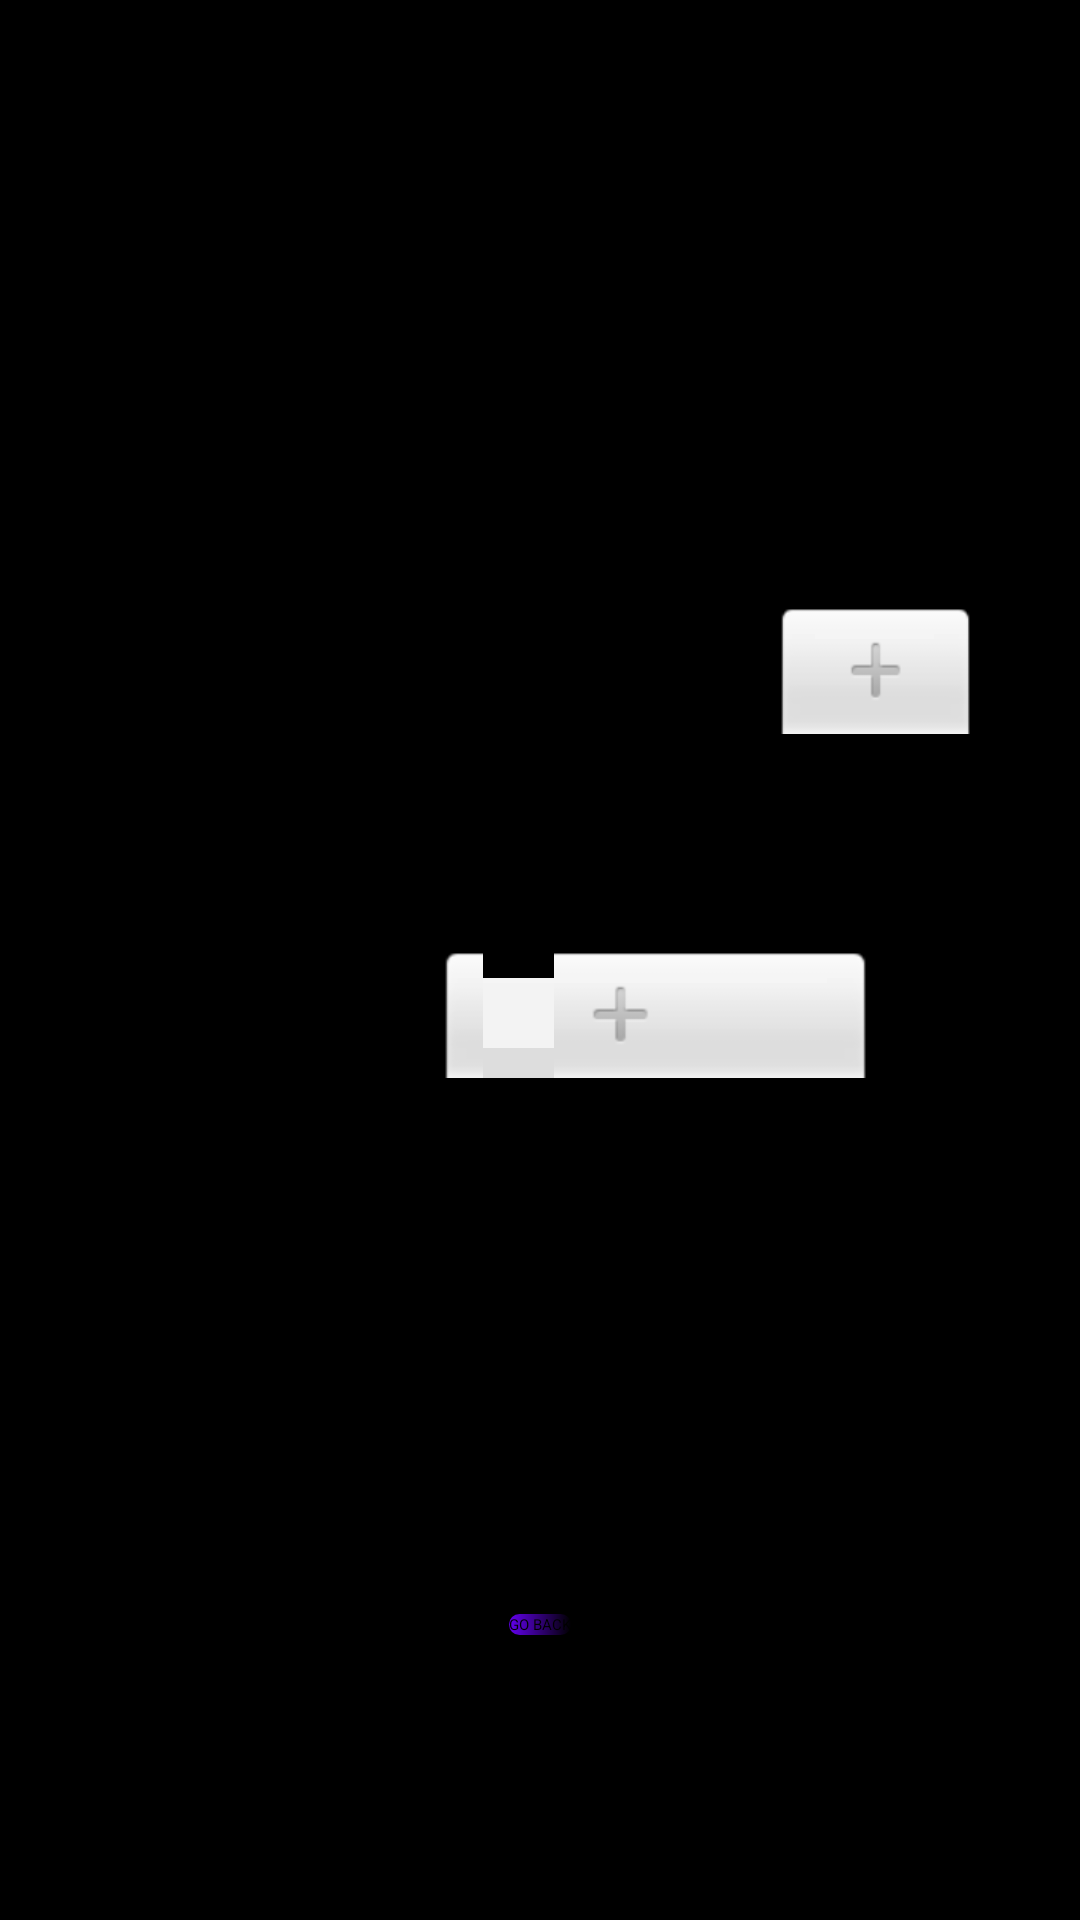

Layout XML and referenced resources for this Android screen:
<!-- AndroidManifest.xml: application theme Theme.Rpncalc -->
<!-- res/layout/activity_menu.xml -->
<?xml version="1.0" encoding="utf-8"?>
<androidx.constraintlayout.widget.ConstraintLayout xmlns:android="http://schemas.android.com/apk/res/android"
    xmlns:app="http://schemas.android.com/apk/res-auto"
    xmlns:tools="http://schemas.android.com/tools"
    android:id="@+id/text"
    android:layout_width="match_parent"
    android:layout_height="match_parent"
    android:background="@color/black"
    tools:context=".MenuActivity">

    <TextView
        android:id="@+id/textView2"
        android:layout_width="108dp"
        android:layout_height="40dp"
        android:text="@string/theme"
        android:textSize="24sp"
        app:layout_constraintBottom_toBottomOf="parent"
        app:layout_constraintEnd_toEndOf="parent"
        app:layout_constraintHorizontal_bias="0.184"
        app:layout_constraintStart_toStartOf="parent"
        app:layout_constraintTop_toTopOf="parent"
        app:layout_constraintVertical_bias="0.551" />

    <NumberPicker
        android:id="@+id/numberPicker2"
        android:layout_width="147dp"
        android:layout_height="71dp"
        android:layout_marginEnd="68dp"
        android:scrollbarSize="20dp"
        app:layout_constraintBottom_toBottomOf="parent"
        app:layout_constraintEnd_toEndOf="parent"
        app:layout_constraintHorizontal_bias="1.0"
        app:layout_constraintStart_toEndOf="@+id/textView2"
        app:layout_constraintTop_toTopOf="parent"
        app:layout_constraintVertical_bias="0.554"
        tools:ignore="MissingConstraints" />

    <NumberPicker
        android:id="@+id/numberPicker"
        android:layout_width="69dp"
        android:layout_height="81dp"
        android:layout_marginStart="18dp"
        android:scrollbarSize="20dp"
        android:theme="@style/NumberPickerText"
        app:layout_constraintBottom_toBottomOf="parent"
        app:layout_constraintEnd_toEndOf="parent"
        app:layout_constraintHorizontal_bias="0.092"
        app:layout_constraintStart_toEndOf="@+id/textView"
        app:layout_constraintTop_toTopOf="parent"
        app:layout_constraintVertical_bias="0.359"
        tools:ignore="MissingConstraints" />

    <Button
        android:id="@+id/goBack"
        android:layout_width="wrap_content"
        android:layout_height="wrap_content"
        android:background="@drawable/purple"
        android:onClick="gotoMainActivity"
        android:text="@string/go_back"
        app:layout_constraintBottom_toBottomOf="parent"
        app:layout_constraintEnd_toEndOf="parent"
        app:layout_constraintHorizontal_bias="0.5"
        app:layout_constraintStart_toStartOf="parent"
        app:layout_constraintTop_toTopOf="parent"
        app:layout_constraintVertical_bias="0.85"
        tools:ignore="OnClick,UsingOnClickInXml" />

    <TextView
        android:id="@+id/textView"
        android:layout_width="193dp"
        android:layout_height="43dp"
        android:text="@string/decimal_places"
        android:textSize="24sp"
        app:layout_constraintBottom_toBottomOf="parent"
        app:layout_constraintEnd_toEndOf="parent"
        app:layout_constraintHorizontal_bias="0.258"
        app:layout_constraintStart_toStartOf="parent"
        app:layout_constraintTop_toTopOf="parent"
        app:layout_constraintVertical_bias="0.367" />
</androidx.constraintlayout.widget.ConstraintLayout>
<!-- resources referenced by this layout -->
<resources>
  <color name="black">#FF000000</color>
  <!-- drawable purple (drawable) -->
  <?xml version="1.0" encoding="utf-8"?>
  <shape xmlns:android="http://schemas.android.com/apk/res/android">
      <gradient android:startColor="@color/purple_500" />
      <corners android:radius="20sp"/>
  </shape>
  <string name="decimal_places">Decimal places:</string>
  <string name="go_back">GO BACK</string>
  <string name="theme">Theme:</string>
  <style name="NumberPickerText">
          <item name="android:textSize">25sp</item>
      </style>
  <style name="Theme.Rpncalc" parent="Theme.MaterialComponents.DayNight.DarkActionBar">
          
          <item name="colorPrimary">@color/purple_200</item>
          <item name="colorPrimaryVariant">@color/purple_700</item>
          <item name="colorOnPrimary">@color/black</item>
          
          <item name="colorSecondary">@color/teal_200</item>
          <item name="colorSecondaryVariant">@color/teal_200</item>
          <item name="colorOnSecondary">@color/black</item>
          
          <item name="android:statusBarColor" tools:targetApi="l">?attr/colorPrimaryVariant</item>
          
      </style>
  <color name="purple_500">#FF6200EE</color>
  <color name="purple_200">#FFBB86FC</color>
  <color name="purple_700">#FF3700B3</color>
  <color name="teal_200">#FF03DAC5</color>
</resources>
